Photos from the image-classification dataset "parts" in the GitHub repository rahualrai/parts_classification. Its 5 classes are: connector, gear, plate, shaft, spring.

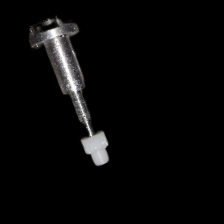
Label: gear

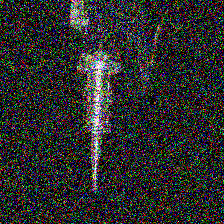
Label: spring

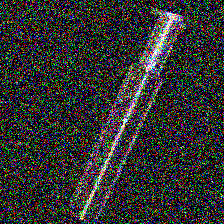
Label: shaft

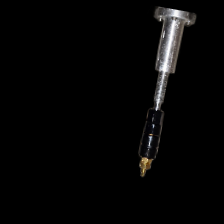
Label: connector

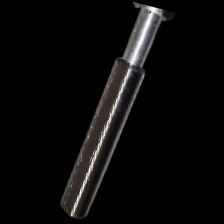
Label: shaft

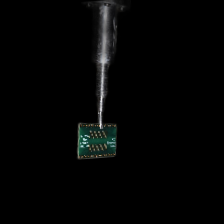
Label: plate
